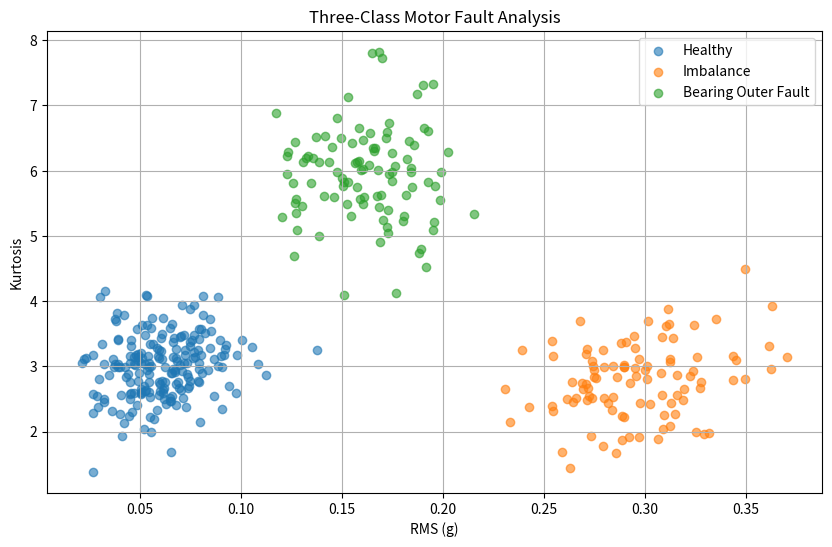

Reproduce this figure in Python.

import numpy as np
import matplotlib.pyplot as plt

np.random.seed(42)

# Healthy motor
healthy = np.random.multivariate_normal(
    [0.06, 3.0],
    [[0.0004, 0.002], [0.002, 0.25]],
    200
)

# Imbalance
imbalance = np.random.multivariate_normal(
    [0.30, 2.8],
    [[0.0009, 0.003], [0.003, 0.30]],
    100
)

# Bearing outer-race fault
bearing = np.random.multivariate_normal(
    [0.16, 6.0],
    [[0.0005, 0.002], [0.002, 0.5]],
    100
)

plt.figure(figsize=(10, 6))

plt.scatter(healthy[:, 0], healthy[:, 1],
            label="Healthy", alpha=0.6)

plt.scatter(imbalance[:, 0], imbalance[:, 1],
            label="Imbalance", alpha=0.6)

plt.scatter(bearing[:, 0], bearing[:, 1],
            label="Bearing Outer Fault", alpha=0.6)

plt.xlabel("RMS (g)")
plt.ylabel("Kurtosis")

plt.title("Three-Class Motor Fault Analysis")

plt.legend()
plt.grid()
plt.show()
